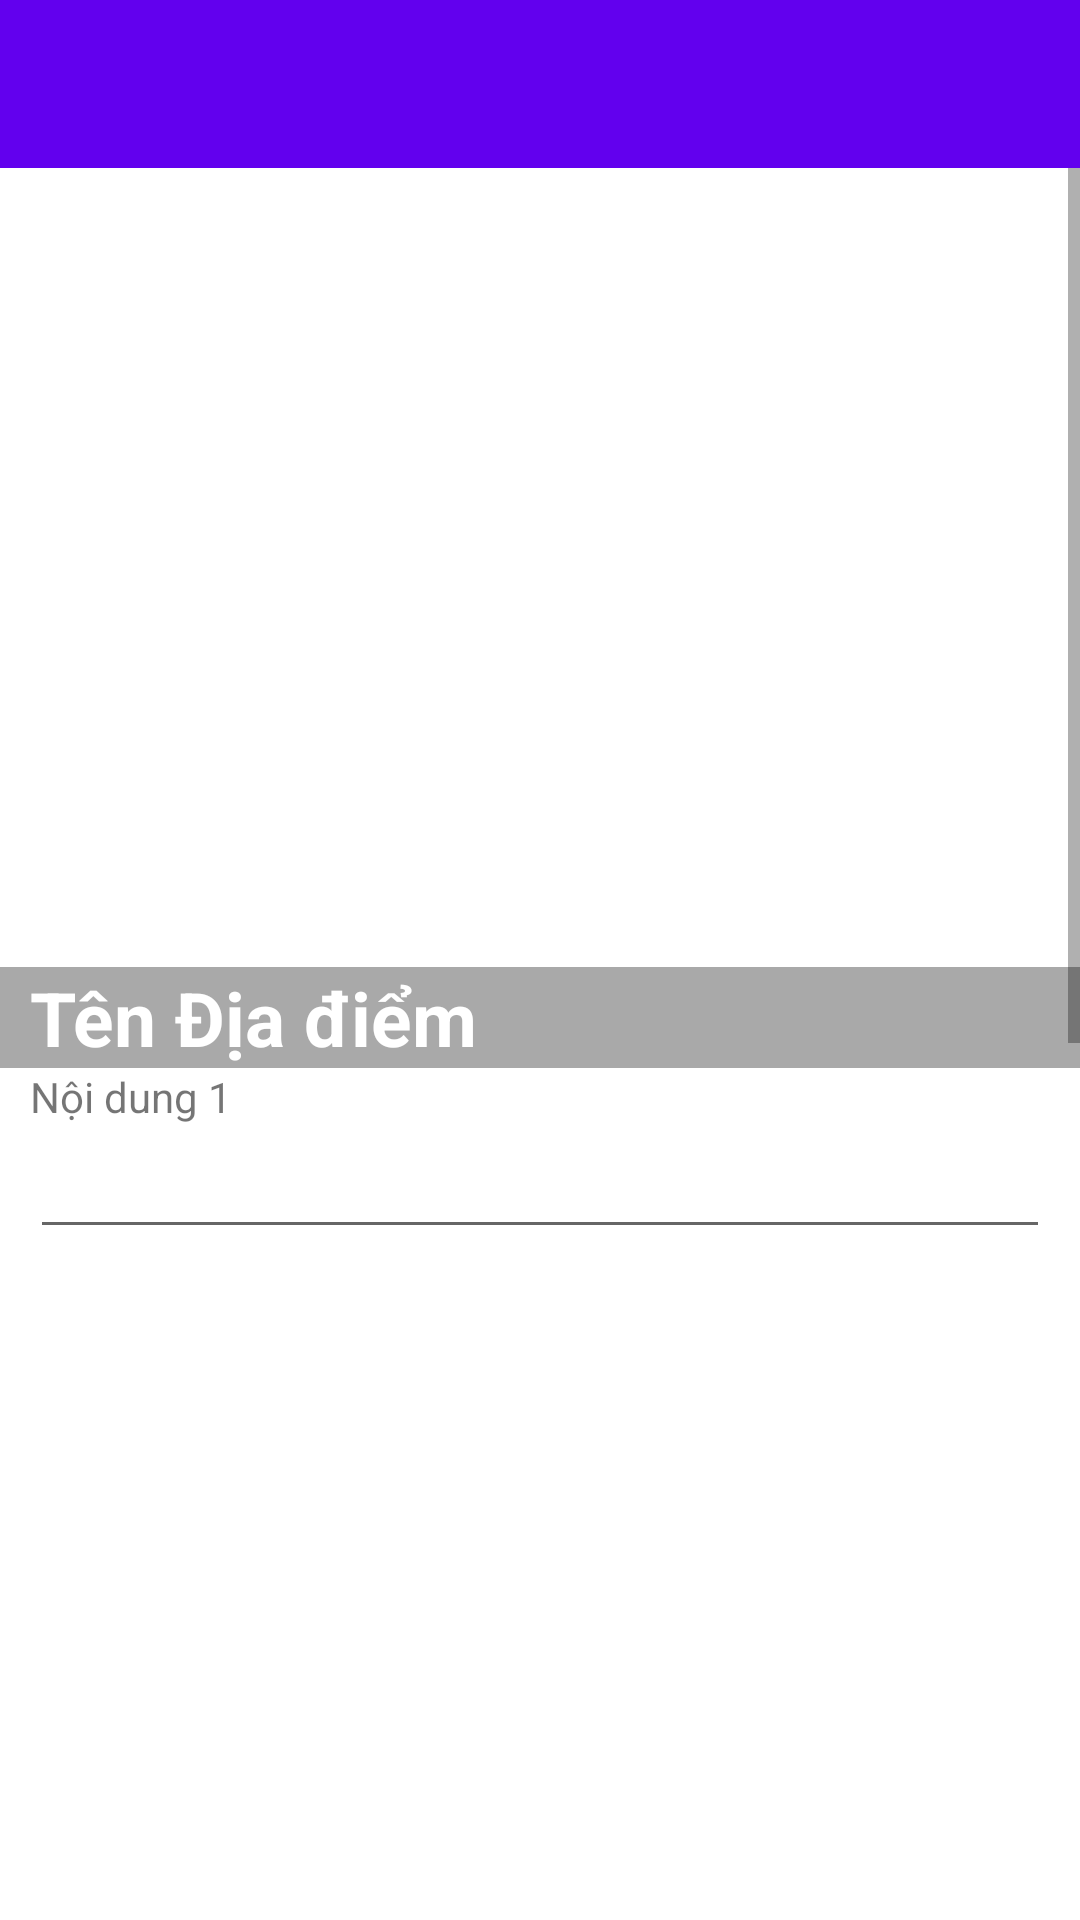

Produce the Android XML layout that renders to this screen, including the resource entries it uses.
<!-- AndroidManifest.xml: application theme Theme.Travel -->
<!-- res/layout/activity_add_location.xml -->
<?xml version="1.0" encoding="utf-8"?>
<LinearLayout
    android:orientation="vertical"
    xmlns:android="http://schemas.android.com/apk/res/android"
    xmlns:app="http://schemas.android.com/apk/res-auto"
    xmlns:tools="http://schemas.android.com/tools"
    android:layout_width="match_parent"
    android:layout_height="match_parent"
    tools:context=".DetailLocation.View.AddLocationActivity">

    <androidx.appcompat.widget.Toolbar
        android:background="@color/colorPrimary"
        android:id="@+id/Toolbar"
        android:layout_width="match_parent"
        android:layout_height="?attr/actionBarSize">
    </androidx.appcompat.widget.Toolbar>
    <ScrollView

        android:layout_width="match_parent"
        android:layout_height="match_parent">
        <LinearLayout

            android:orientation="vertical"
            android:layout_width="match_parent"
            android:layout_height="match_parent">
    <FrameLayout
        android:layout_width="match_parent"
        android:layout_height="300dp">

        <ImageView
            android:id="@+id/imgPlace"
            android:layout_width="match_parent"
            android:layout_height="300dp" />
        <FrameLayout
            android:layout_gravity="bottom"
            android:background="@color/xam"
            android:layout_width="match_parent"
            android:layout_height="wrap_content">
        <TextView
            android:id="@+id/tvPlace"
            android:layout_marginHorizontal="10dp"
            android:textStyle="bold"
            android:textSize="25sp"
            android:textColor="@color/white"
            android:layout_gravity="bottom"
            android:text="Tên Địa điểm"
            android:layout_width="match_parent"
            android:layout_height="wrap_content"/>
        </FrameLayout>
        <ImageView
            android:id="@+id/imgAddplace"
            android:layout_width="match_parent"
            android:layout_height="match_parent"/>
    </FrameLayout>
            <LinearLayout
                android:layout_marginHorizontal="10dp"
                android:orientation="vertical"
                android:layout_width="match_parent"
                android:layout_height="wrap_content">
            <TextView
                android:text="Nội dung 1"
                android:layout_width="wrap_content"
                android:layout_height="wrap_content"/>
            <EditText
                android:id="@+id/edtComment1"
                android:layout_width="match_parent"
                android:layout_height="wrap_content" />
            <ImageView
                android:id="@+id/img1"
                android:layout_width="match_parent"
                android:layout_height="350dp"/>
                <TextView
                    android:id="@+id/tvImage1"
                    android:textColor="@color/black"
                    android:textSize="18sp"
                    android:textStyle="bold"
                    android:layout_gravity="center"
                    android:text="textImg1"
                    android:layout_width="wrap_content"
                    android:layout_height="wrap_content"/>
                <TextView
                    android:text="Nội dung 2"
                    android:layout_width="wrap_content"
                    android:layout_height="wrap_content"/>
                <EditText
                    android:id="@+id/edtComment2"
                    android:layout_width="match_parent"
                    android:layout_height="wrap_content" />
                <ImageView
                    android:id="@+id/img2"
                    android:layout_width="match_parent"
                    android:layout_height="350dp"/>
                <TextView
                    android:id="@+id/tvImage2"
                    android:textColor="@color/black"
                    android:textSize="18sp"
                    android:textStyle="bold"
                    android:layout_gravity="center"
                    android:text="textImg2"
                    android:layout_width="wrap_content"
                    android:layout_height="wrap_content"/>
            </LinearLayout>
        </LinearLayout>
    </ScrollView>

</LinearLayout>
<!-- resources referenced by this layout -->
<resources>
  <color name="black">#FF000000</color>
  <color name="colorPrimary">#6200EE</color>
  <color name="white">#FFFFFFFF</color>
  <color name="xam">#A9A9A9</color>
  <style name="Theme.Travel" parent="Theme.MaterialComponents.DayNight.NoActionBar">
          
          <item name="colorPrimary">@color/purple_500</item>
          <item name="colorPrimaryVariant">@color/purple_700</item>
          <item name="colorOnPrimary">@color/white</item>
          
          <item name="colorSecondary">@color/teal_200</item>
          <item name="colorSecondaryVariant">@color/teal_700</item>
          <item name="colorOnSecondary">@color/black</item>
          
          <item name="android:statusBarColor" tools:targetApi="l">?attr/colorPrimaryVariant</item>
          
      </style>
  <color name="purple_500">#FF6200EE</color>
  <color name="purple_700">#FF3700B3</color>
  <color name="teal_200">#FF03DAC5</color>
  <color name="teal_700">#FF018786</color>
</resources>
